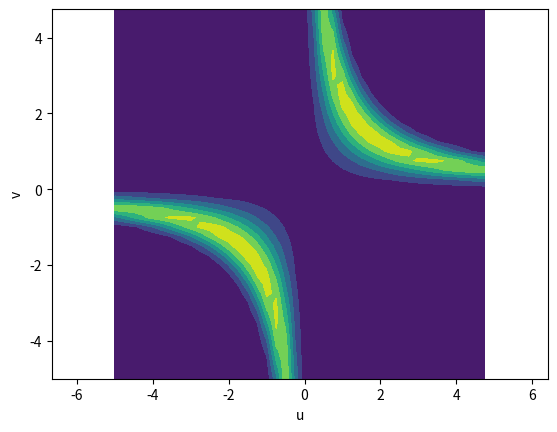

Write the Python code that produced this figure.
import numpy as np
from matplotlib import pyplot as plt


def plot_dist(lambda_, tau, r):
    u = np.arange(-5, 5, 0.25)
    v = np.arange(-5, 5, 0.25)
    U, V = np.meshgrid(u, v)

    P = np.exp(- 0.5 * tau * (U**2 + V**2) - 0.5 * lambda_ * (r - U * V)**2)
    plt.axis("equal")
    plt.xlabel("u")
    plt.ylabel("v")

    surf = plt.contourf(U, V, P)
    plt.show()


plot_dist(1, 0.01, 2.5)